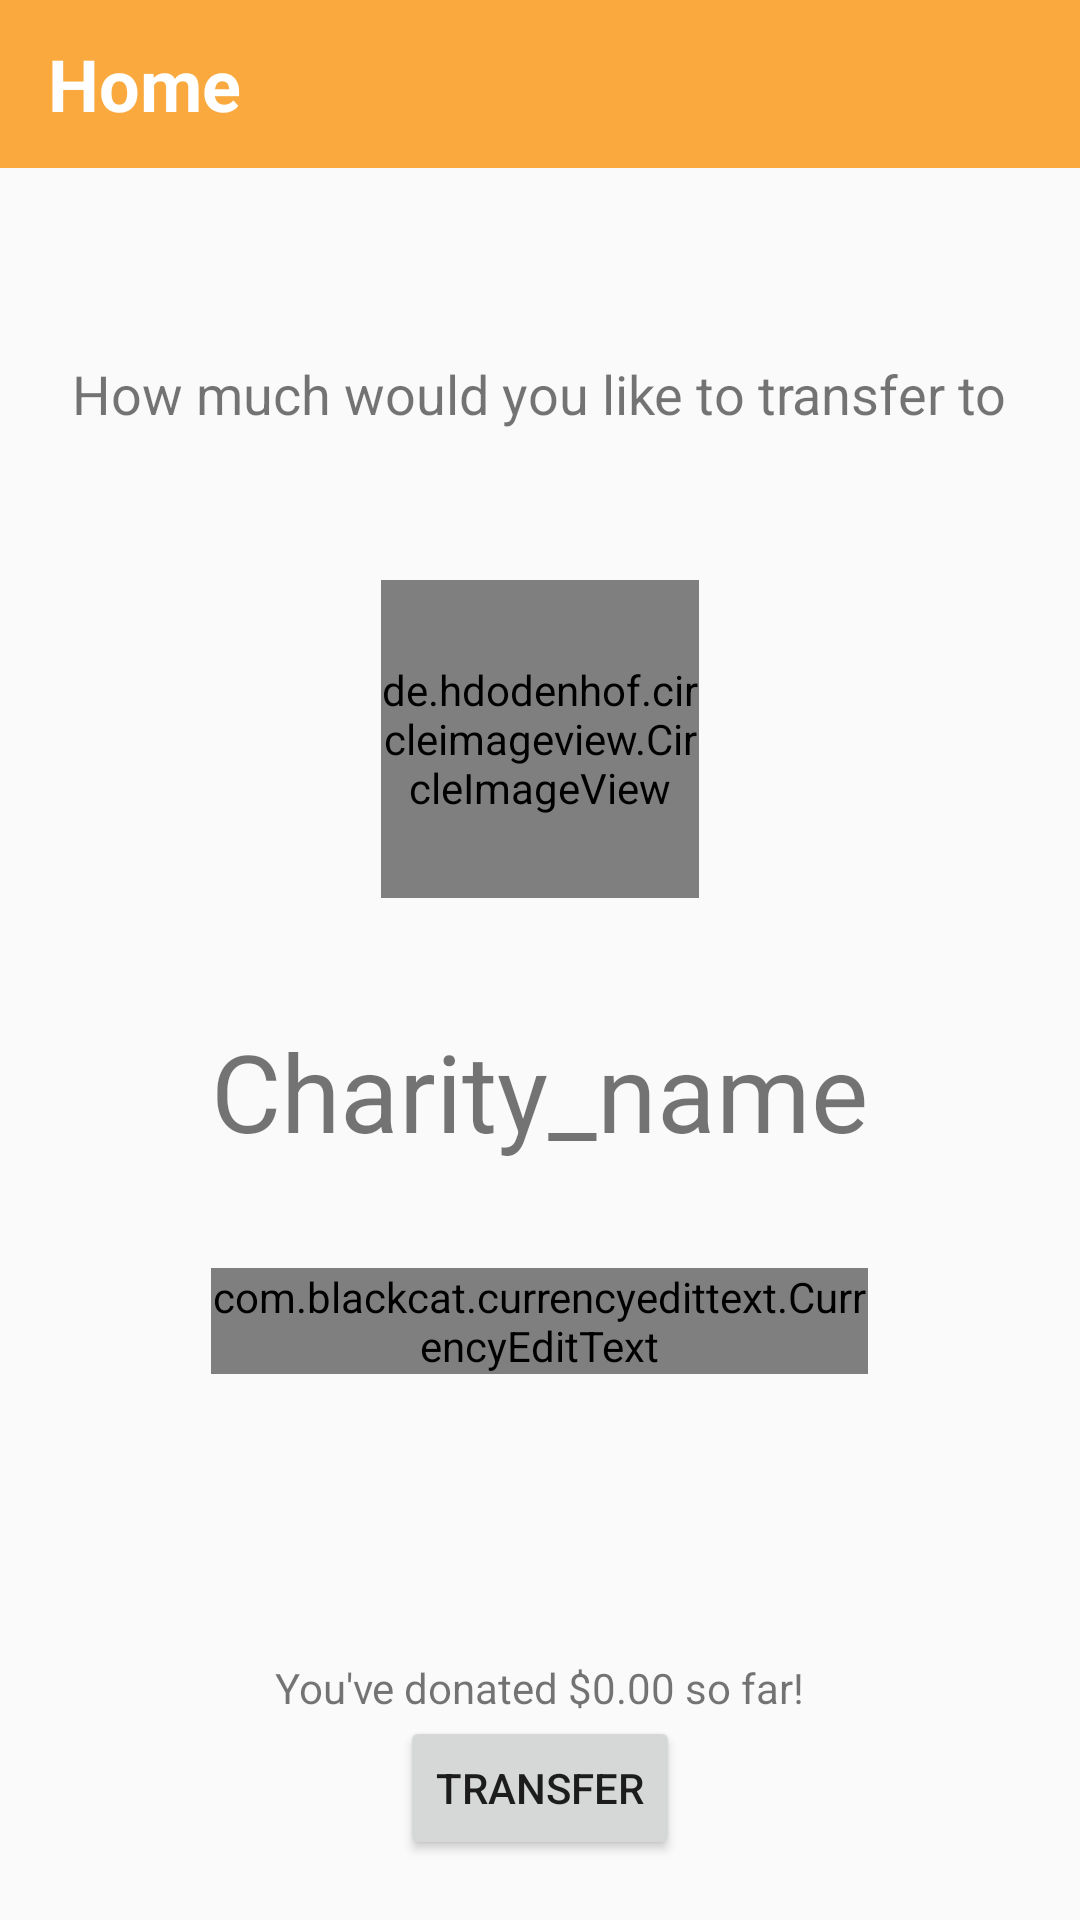

Reconstruct the res/layout file that produces this screen, plus the resources it refers to.
<!-- AndroidManifest.xml: application theme AppTheme -->
<!-- res/layout/activity_donation.xml -->
<?xml version="1.0" encoding="utf-8"?>
<RelativeLayout xmlns:android="http://schemas.android.com/apk/res/android"
    xmlns:app="http://schemas.android.com/apk/res-auto"
    xmlns:tools="http://schemas.android.com/tools"
    android:id="@+id/activity_transfer"
    android:layout_width="match_parent"
    android:layout_height="match_parent"
    tools:context="homefulfriends.twood.DonationActivity">

    <include layout="@layout/toolbar"
        android:id="@+id/include2" />

    <TextView
        android:text="How much would you like to transfer to"
        android:layout_width="wrap_content"
        android:layout_height="wrap_content"
        android:layout_marginTop="63dp"
        android:id="@+id/textView3"
        android:textSize="18sp"
        android:layout_below="@+id/include2"
        android:layout_centerHorizontal="true" />

    <de.hdodenhof.circleimageview.CircleImageView
        android:id="@+id/profile_image"
        android:layout_width="106dp"
        android:layout_height="106dp"
        android:src="@drawable/icon"
        app:civ_border_width="2dp"
        app:civ_border_color="#FF000000"
        android:layout_marginTop="50dp"
        android:layout_below="@+id/textView3"
        android:layout_centerHorizontal="true" />

    <TextView
        android:text="Charity_name"
        android:layout_width="wrap_content"
        android:layout_height="wrap_content"
        android:layout_below="@+id/profile_image"
        android:layout_centerHorizontal="true"
        android:layout_marginTop="40dp"
        android:id="@+id/child_name"
        android:textSize="36sp" />

    <com.blackcat.currencyedittext.CurrencyEditText
        android:layout_width="wrap_content"
        android:layout_height="wrap_content"
        android:layout_marginTop="35dp"
        android:layout_below="@+id/child_name"
        android:layout_alignEnd="@+id/child_name"
        android:layout_alignStart="@+id/child_name"
        android:id="@+id/donation_amount" />

    <Button
        android:text="Transfer"
        android:layout_width="wrap_content"
        android:layout_height="wrap_content"
        android:id="@+id/button2"
        android:layout_marginBottom="20dp"
        android:layout_alignParentBottom="true"
        android:layout_centerHorizontal="true"
        android:onClick="send" />

    <TextView
        android:text="You've donated $0.00 so far!"
        android:layout_width="wrap_content"
        android:layout_height="wrap_content"
        android:id="@+id/textView"
        android:layout_above="@+id/button2"
        android:layout_centerHorizontal="true" />

</RelativeLayout>
<!-- res/layout/toolbar.xml (included above) -->
<?xml version="1.0" encoding="utf-8"?>
<android.support.v7.widget.Toolbar
    xmlns:android="http://schemas.android.com/apk/res/android"
    xmlns:app="http://schemas.android.com/apk/res-auto"
    android:id="@+id/toolbar"
    android:minHeight="?attr/actionBarSize"
    android:background="@color/primary"
    android:layout_width="match_parent"
    android:layout_height="wrap_content"
    app:popupTheme="@style/ThemeOverlay.AppCompat.Light"
    app:theme="@style/ThemeOverlay.AppCompat.Dark.ActionBar">

    <TextView
        android:layout_width="wrap_content"
        android:layout_height="wrap_content"
        android:text="@string/title_home"

        android:layout_gravity="left"
        android:textAppearance="@style/TextAppearance.AppCompat"
        android:fontFamily="sans-serif"
        android:textSize="24sp"
        android:textStyle="bold" />


</android.support.v7.widget.Toolbar>
<!-- resources referenced by this layout -->
<resources>
  <color name="primary">#f9a93e</color>
  <string name="title_home">Home</string>
  <style name="AppTheme" parent="Theme.AppCompat.Light.NoActionBar">
          
      </style>
</resources>
